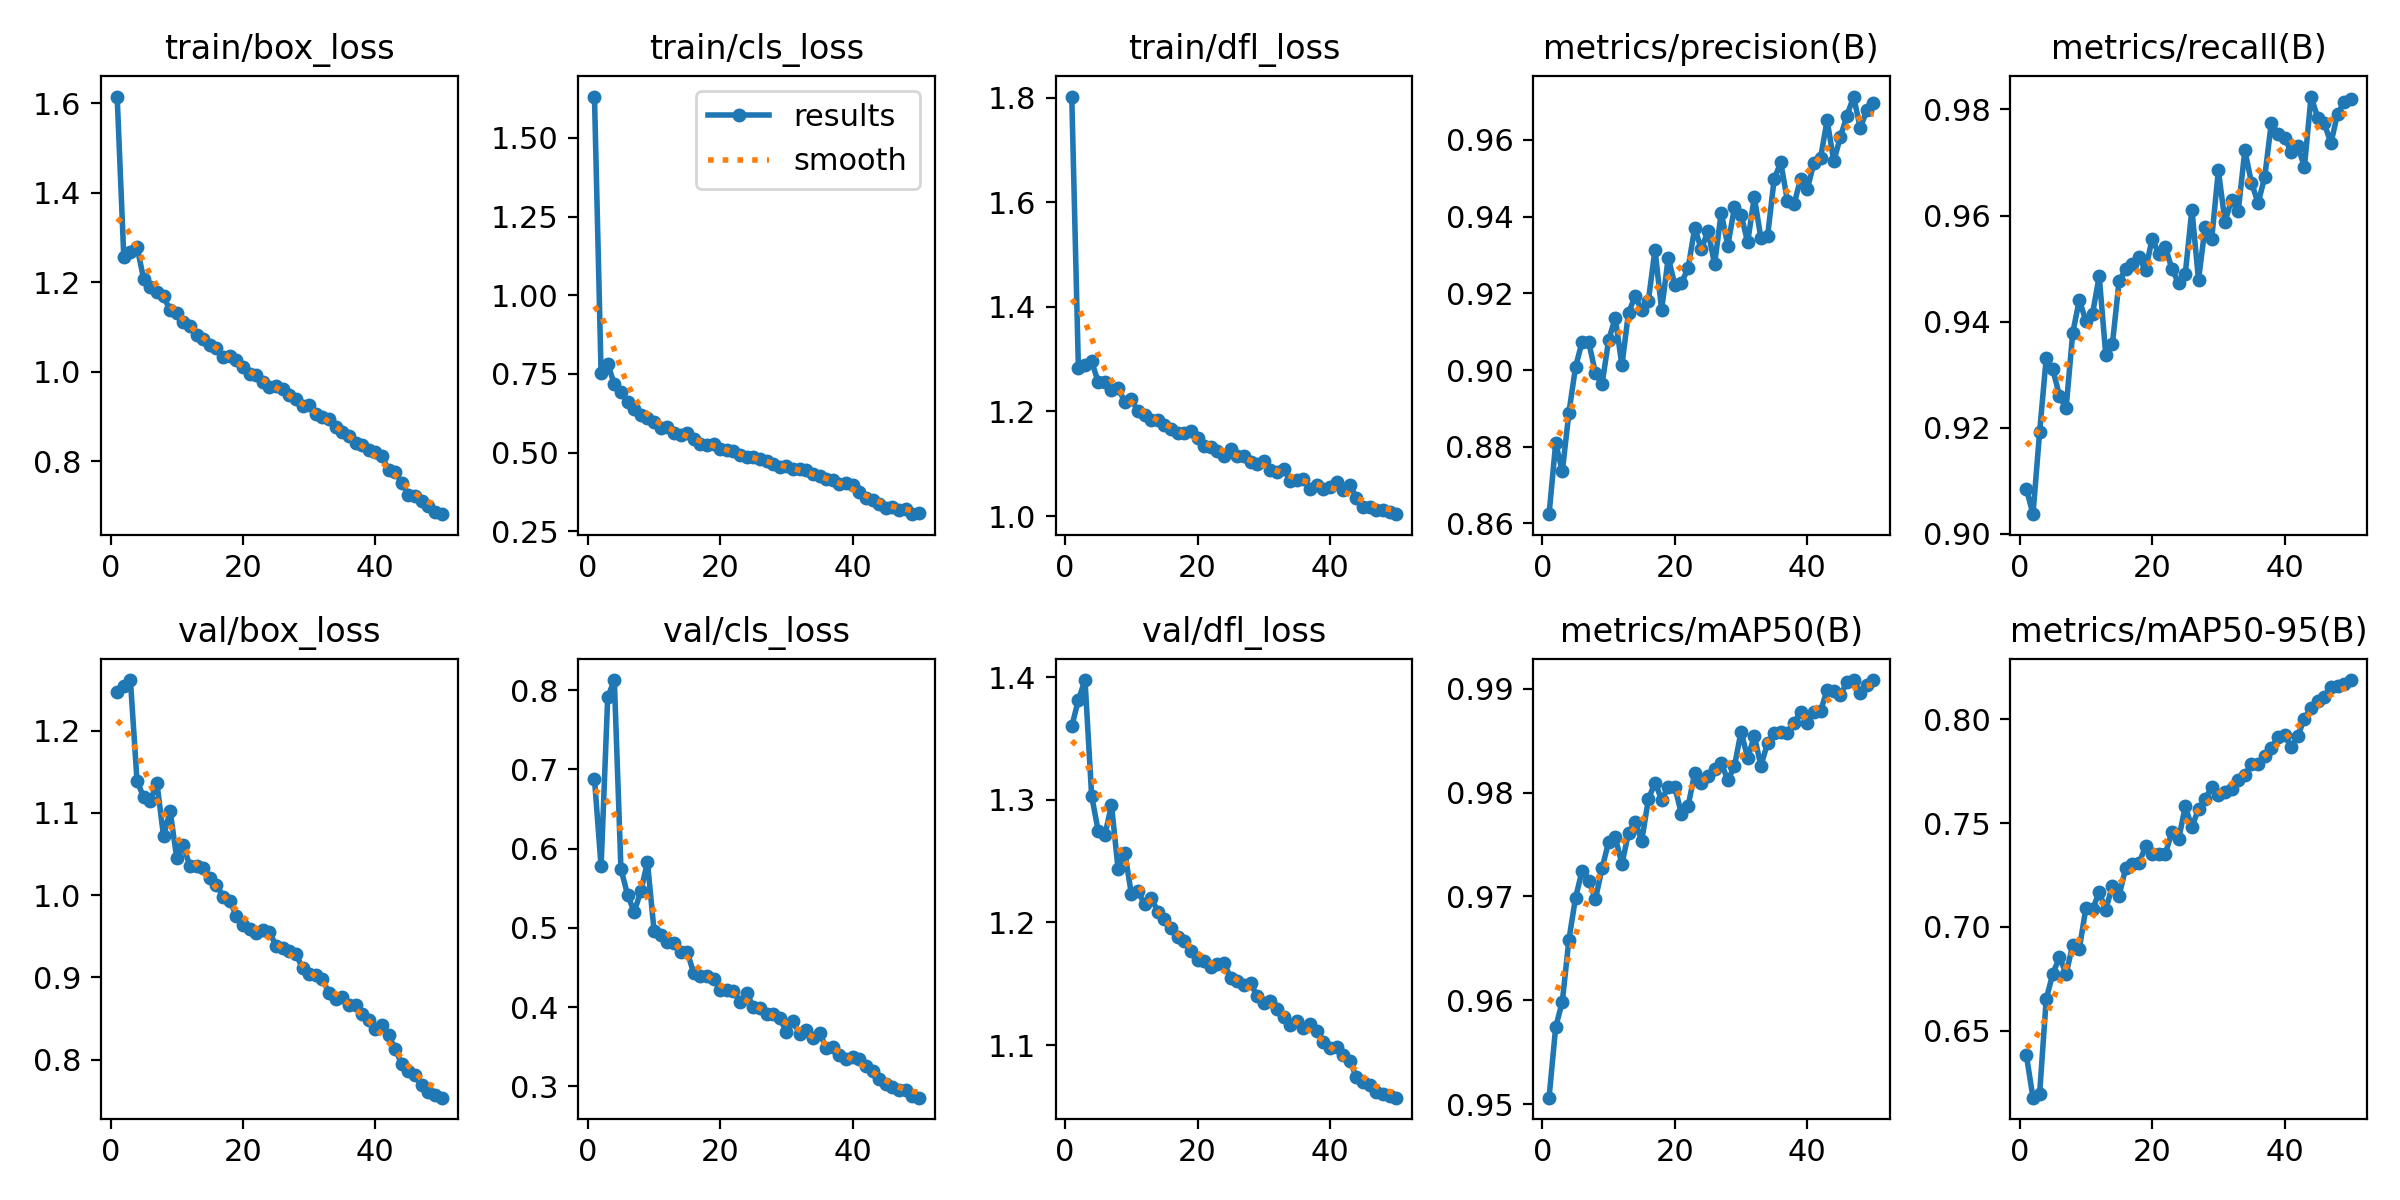

The data file committed next to this chart (first rows):
epoch, time, train/box_loss, train/cls_loss, train/dfl_loss, metrics/precision(B), metrics/recall(B), metrics/mAP50(B), metrics/mAP50-95(B), val/box_loss, val/cls_loss, val/dfl_loss, lr/pg0, lr/pg1, lr/pg2
1, 54.21, 1.616, 1.631, 1.803, 0.8624, 0.9085, 0.9506, 0.6381, 1.247, 0.6882, 1.36, 0.07023, 0.003308, 0.003308
2, 101.7, 1.257, 0.7522, 1.284, 0.881, 0.9037, 0.9574, 0.6177, 1.254, 0.5774, 1.381, 0.0401, 0.00651, 0.00651
3, 150.6, 1.268, 0.7824, 1.289, 0.8736, 0.9192, 0.9599, 0.6195, 1.261, 0.7908, 1.398, 0.009834, 0.00958, 0.00958
4, 199.1, 1.28, 0.7168, 1.296, 0.8889, 0.9332, 0.9659, 0.6653, 1.139, 0.8126, 1.303, 0.009406, 0.009406, 0.009406
5, 249.4, 1.208, 0.6935, 1.256, 0.9008, 0.931, 0.9699, 0.6774, 1.119, 0.5742, 1.274, 0.009208, 0.009208, 0.009208
6, 300.3, 1.189, 0.6591, 1.256, 0.9074, 0.926, 0.9725, 0.6854, 1.115, 0.5418, 1.271, 0.00901, 0.00901, 0.00901
7, 350.4, 1.179, 0.6387, 1.241, 0.9072, 0.9236, 0.9715, 0.6774, 1.136, 0.52, 1.296, 0.008812, 0.008812, 0.008812
8, 399.2, 1.169, 0.6203, 1.245, 0.8992, 0.9378, 0.9697, 0.6912, 1.072, 0.5461, 1.243, 0.008614, 0.008614, 0.008614
9, 449.6, 1.138, 0.61, 1.218, 0.8963, 0.9441, 0.9727, 0.6894, 1.102, 0.5829, 1.257, 0.008416, 0.008416, 0.008416
10, 498, 1.131, 0.5967, 1.223, 0.9078, 0.9401, 0.9753, 0.7093, 1.045, 0.4965, 1.223, 0.008218, 0.008218, 0.008218
11, 548.8, 1.112, 0.5792, 1.2, 0.9136, 0.9415, 0.9757, 0.7086, 1.061, 0.4913, 1.226, 0.00802, 0.00802, 0.00802
12, 596.8, 1.102, 0.5798, 1.193, 0.9012, 0.9486, 0.9731, 0.7166, 1.035, 0.4821, 1.215, 0.007822, 0.007822, 0.007822
13, 647.4, 1.082, 0.5632, 1.185, 0.915, 0.9336, 0.9761, 0.7083, 1.035, 0.4803, 1.22, 0.007624, 0.007624, 0.007624
14, 695.4, 1.074, 0.5547, 1.184, 0.9192, 0.9358, 0.9771, 0.7199, 1.033, 0.4693, 1.209, 0.007426, 0.007426, 0.007426
15, 746, 1.061, 0.5607, 1.174, 0.9155, 0.9476, 0.9754, 0.715, 1.021, 0.4699, 1.203, 0.007228, 0.007228, 0.007228
16, 793.5, 1.054, 0.5436, 1.167, 0.9181, 0.9499, 0.9794, 0.7283, 1.013, 0.4425, 1.195, 0.00703, 0.00703, 0.00703
17, 843.8, 1.034, 0.526, 1.16, 0.9314, 0.9508, 0.981, 0.7301, 0.9981, 0.4396, 1.188, 0.006832, 0.006832, 0.006832
18, 894.1, 1.037, 0.5241, 1.158, 0.9157, 0.9521, 0.9793, 0.7306, 0.9935, 0.4395, 1.185, 0.006634, 0.006634, 0.006634
19, 944.5, 1.027, 0.5258, 1.163, 0.9293, 0.9497, 0.9805, 0.7388, 0.9751, 0.436, 1.177, 0.006436, 0.006436, 0.006436
20, 995.3, 1.012, 0.5113, 1.149, 0.9223, 0.9557, 0.9805, 0.7352, 0.964, 0.4217, 1.169, 0.006238, 0.006238, 0.006238
21, 1043, 0.9957, 0.5087, 1.134, 0.9228, 0.9528, 0.9779, 0.7353, 0.9592, 0.4216, 1.168, 0.00604, 0.00604, 0.00604
22, 1092, 0.993, 0.5058, 1.133, 0.9265, 0.954, 0.9787, 0.7353, 0.9537, 0.4197, 1.164, 0.005842, 0.005842, 0.005842
23, 1140, 0.9771, 0.4934, 1.125, 0.9371, 0.9499, 0.9819, 0.7459, 0.9577, 0.4065, 1.166, 0.005644, 0.005644, 0.005644
24, 1190, 0.9667, 0.4863, 1.115, 0.9314, 0.9473, 0.981, 0.7422, 0.9553, 0.4173, 1.167, 0.005446, 0.005446, 0.005446
25, 1238, 0.9692, 0.4843, 1.128, 0.9363, 0.949, 0.9816, 0.7581, 0.9384, 0.4005, 1.155, 0.005248, 0.005248, 0.005248
26, 1289, 0.963, 0.4782, 1.116, 0.9276, 0.9611, 0.9823, 0.7481, 0.9357, 0.3992, 1.152, 0.00505, 0.00505, 0.00505
27, 1337, 0.9494, 0.4723, 1.115, 0.941, 0.9479, 0.9829, 0.7569, 0.9325, 0.3911, 1.149, 0.004852, 0.004852, 0.004852
28, 1385, 0.9387, 0.4646, 1.103, 0.9324, 0.9578, 0.9812, 0.7617, 0.9288, 0.3914, 1.15, 0.004654, 0.004654, 0.004654
29, 1435, 0.9246, 0.4539, 1.099, 0.9424, 0.9557, 0.9825, 0.7674, 0.9112, 0.386, 1.14, 0.004456, 0.004456, 0.004456
30, 1485, 0.9255, 0.4577, 1.106, 0.9404, 0.9685, 0.9859, 0.7635, 0.9045, 0.3687, 1.134, 0.004258, 0.004258, 0.004258
31, 1533, 0.9061, 0.4479, 1.088, 0.9334, 0.9588, 0.9833, 0.7649, 0.903, 0.3821, 1.136, 0.00406, 0.00406, 0.00406
32, 1582, 0.8998, 0.4462, 1.085, 0.9451, 0.963, 0.9854, 0.7662, 0.8976, 0.3655, 1.129, 0.003862, 0.003862, 0.003862
33, 1630, 0.8941, 0.4442, 1.091, 0.9343, 0.9608, 0.9826, 0.771, 0.881, 0.3711, 1.123, 0.003664, 0.003664, 0.003664
34, 1680, 0.8765, 0.4302, 1.067, 0.9348, 0.9723, 0.9848, 0.7731, 0.8734, 0.361, 1.117, 0.003466, 0.003466, 0.003466
35, 1731, 0.8659, 0.4266, 1.07, 0.9498, 0.9662, 0.9857, 0.7784, 0.876, 0.3678, 1.12, 0.003268, 0.003268, 0.003268
36, 1781, 0.8571, 0.4163, 1.071, 0.9541, 0.9623, 0.9858, 0.7786, 0.867, 0.3486, 1.114, 0.00307, 0.00307, 0.00307
37, 1831, 0.8406, 0.4123, 1.051, 0.9441, 0.9672, 0.9857, 0.7823, 0.8668, 0.3491, 1.117, 0.002872, 0.002872, 0.002872
38, 1882, 0.8366, 0.4014, 1.059, 0.9432, 0.9775, 0.9867, 0.7863, 0.8562, 0.3398, 1.111, 0.002674, 0.002674, 0.002674
39, 1932, 0.8262, 0.4024, 1.052, 0.9499, 0.9753, 0.9878, 0.7915, 0.8485, 0.3349, 1.103, 0.002476, 0.002476, 0.002476
40, 1983, 0.822, 0.3966, 1.056, 0.9472, 0.9746, 0.9867, 0.7924, 0.8373, 0.337, 1.097, 0.002278, 0.002278, 0.002278
41, 2034, 0.8116, 0.3752, 1.066, 0.954, 0.972, 0.9878, 0.7868, 0.8423, 0.3349, 1.098, 0.00208, 0.00208, 0.00208
42, 2082, 0.7801, 0.3539, 1.05, 0.9552, 0.973, 0.9878, 0.7921, 0.8297, 0.326, 1.092, 0.001882, 0.001882, 0.001882
43, 2130, 0.7761, 0.3488, 1.06, 0.9651, 0.9691, 0.9899, 0.8003, 0.8132, 0.3198, 1.087, 0.001684, 0.001684, 0.001684
44, 2180, 0.7523, 0.3368, 1.035, 0.9544, 0.9824, 0.9897, 0.8056, 0.7944, 0.3091, 1.074, 0.001486, 0.001486, 0.001486
45, 2230, 0.7258, 0.3245, 1.017, 0.9607, 0.9785, 0.9894, 0.8088, 0.786, 0.3033, 1.07, 0.001288, 0.001288, 0.001288
46, 2279, 0.7223, 0.3264, 1.017, 0.9663, 0.9774, 0.9906, 0.811, 0.7812, 0.2989, 1.067, 0.00109, 0.00109, 0.00109
47, 2328, 0.7117, 0.3177, 1.012, 0.9713, 0.9737, 0.9908, 0.8157, 0.7693, 0.2949, 1.062, 0.000892, 0.000892, 0.000892
48, 2377, 0.7015, 0.3212, 1.012, 0.9631, 0.9791, 0.9896, 0.816, 0.7609, 0.2949, 1.06, 0.000694, 0.000694, 0.000694
49, 2426, 0.6873, 0.304, 1.009, 0.9677, 0.9814, 0.9904, 0.8173, 0.7578, 0.2883, 1.059, 0.000496, 0.000496, 0.000496
50, 2476, 0.6822, 0.3075, 1.004, 0.9695, 0.982, 0.9908, 0.819, 0.7539, 0.2858, 1.057, 0.000298, 0.000298, 0.000298
